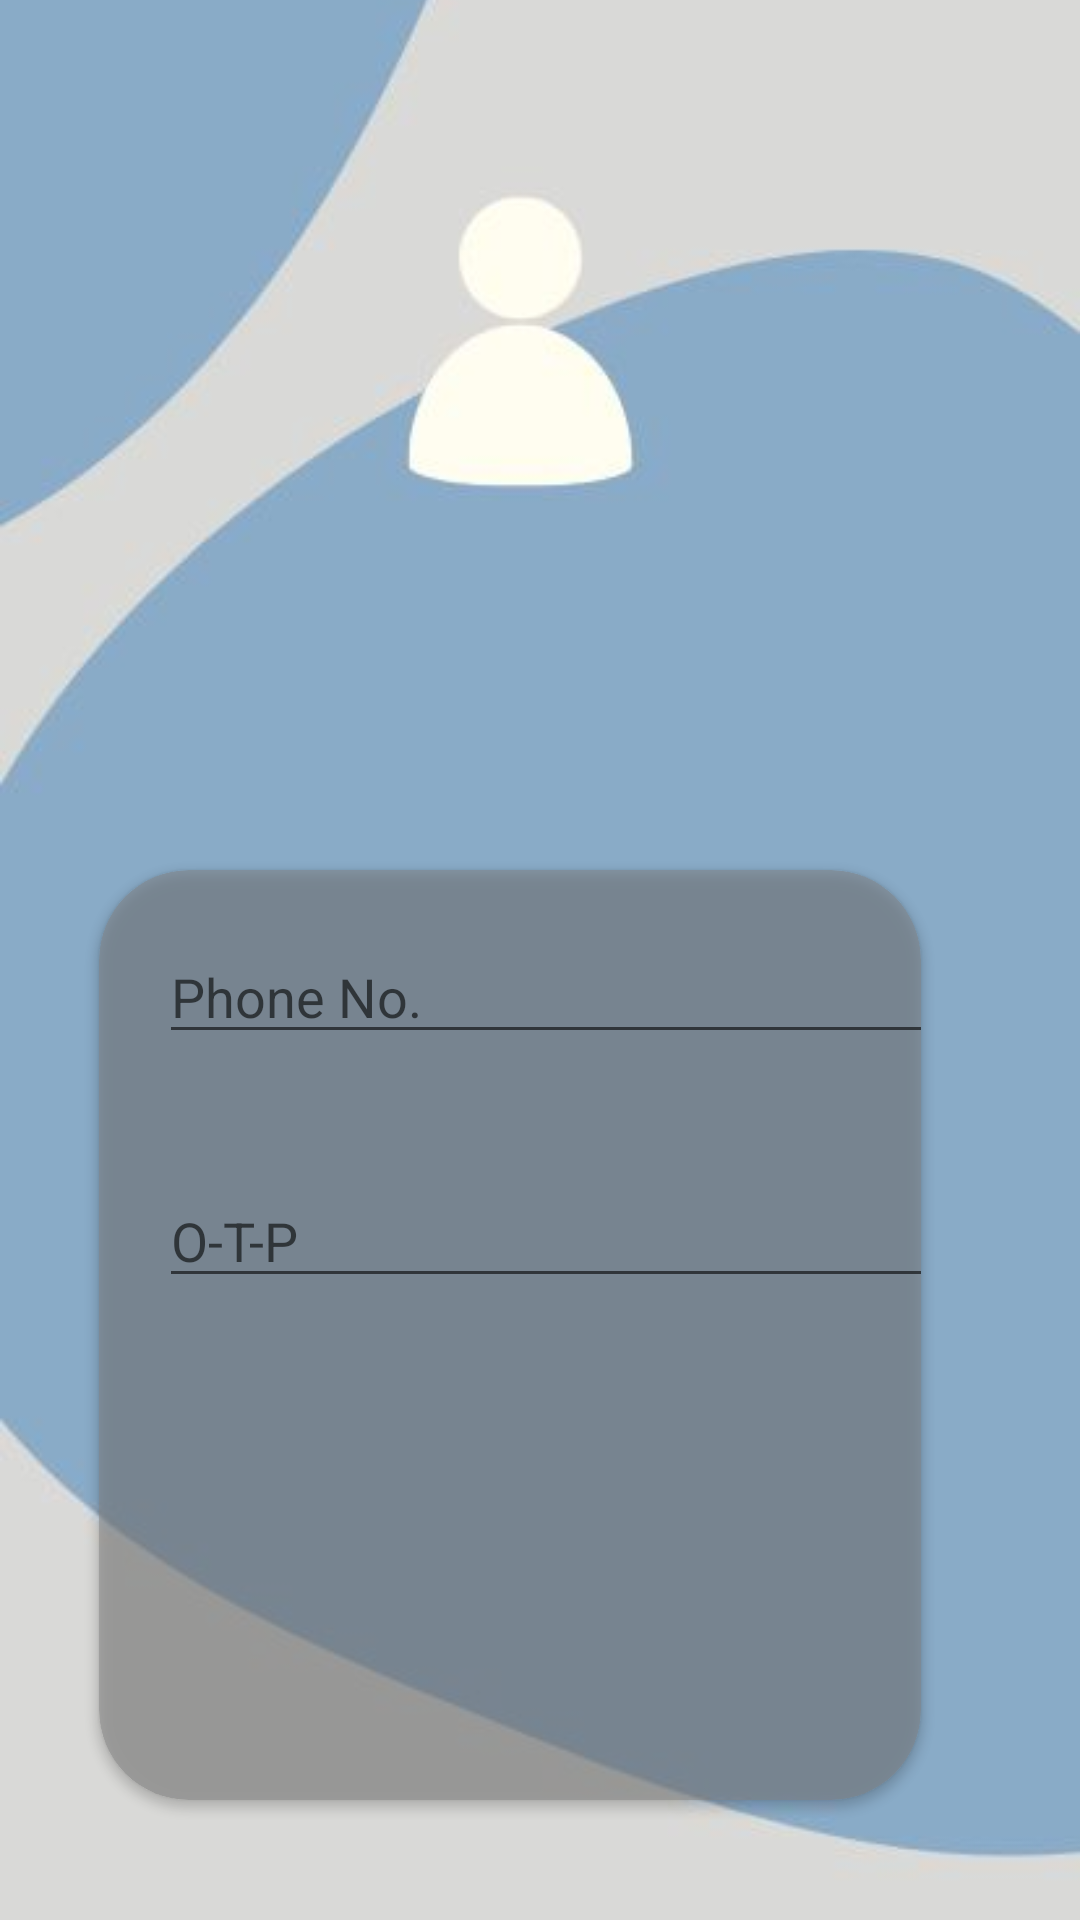

This screen was rendered from an Android layout file. Write that file and the resources it references.
<!-- AndroidManifest.xml: application theme Theme.SoulEase -->
<!-- res/layout/activity_login.xml -->
<?xml version="1.0" encoding="utf-8"?>
<RelativeLayout xmlns:android="http://schemas.android.com/apk/res/android"
    android:layout_width="match_parent"
    android:layout_height="match_parent"
    xmlns:app="http://schemas.android.com/apk/res-auto"
    android:orientation="vertical">

    <ImageView
        android:layout_width="match_parent"
        android:layout_height="match_parent"
        android:layout_alignParentStart="true"
        android:layout_alignParentTop="true"
        android:layout_alignParentEnd="true"
        android:layout_alignParentBottom="true"
        android:layout_marginStart="0dp"
        android:layout_marginTop="0dp"
        android:layout_marginEnd="0dp"
        android:layout_marginBottom="0dp"
        android:scaleType="centerCrop"
        android:src="@drawable/background" />




    <androidx.cardview.widget.CardView
        android:layout_width="325dp"
        android:layout_height="wrap_content"
        android:layout_alignParentStart="true"
        android:layout_alignParentTop="true"
        android:layout_alignParentEnd="true"
        android:layout_alignParentBottom="true"
        android:layout_marginStart="33dp"
        android:layout_marginTop="290dp"
        android:layout_marginEnd="53dp"
        android:layout_marginBottom="40dp"
        android:padding="20dp"
        app:cardBackgroundColor="#80808080"
        app:cardCornerRadius="30dp">

        <LinearLayout
            android:layout_width="330dp"
            android:layout_height="397dp"
            android:orientation="vertical">


            <EditText
                android:id="@+id/username"
                android:layout_width="match_parent"
                android:layout_height="wrap_content"
                android:layout_margin="20dp"
                android:hint="Phone No."
                android:inputType="text" />

            <EditText
                android:id="@+id/password"
                android:layout_width="match_parent"
                android:layout_height="wrap_content"
                android:layout_marginTop="16dp"
                android:layout_margin="20dp"
                android:hint="O-T-P"
                android:inputType="textPassword" />

            <Button
                android:id="@+id/login_button"
                android:layout_width="100dp"
                android:layout_height="100dp"
                android:layout_gravity="center"
                android:layout_marginTop="32dp"
                android:background="@drawable/rightarrow"
                 />

        </LinearLayout>
    </androidx.cardview.widget.CardView>


</RelativeLayout>
<!-- resources referenced by this layout -->
<resources>
  <!-- drawable background: jpg bitmap (drawable-v24, 11913 bytes) -->
  <style name="Theme.SoulEase" parent="Theme.MaterialComponents.DayNight.NoActionBar">
          
          <item name="colorPrimary">@color/black</item>
          <item name="colorPrimaryVariant">@color/black</item>
          <item name="colorOnPrimary">@color/white</item>
          
          <item name="colorSecondary">@color/black</item>
          <item name="colorSecondaryVariant">@color/black</item>
          <item name="colorOnSecondary">@color/black</item>
          
          <item name="android:statusBarColor">?attr/colorPrimaryVariant</item>
          
      </style>
  <color name="black">#FF000000</color>
  <color name="white">#FFFFFFFF</color>
</resources>
